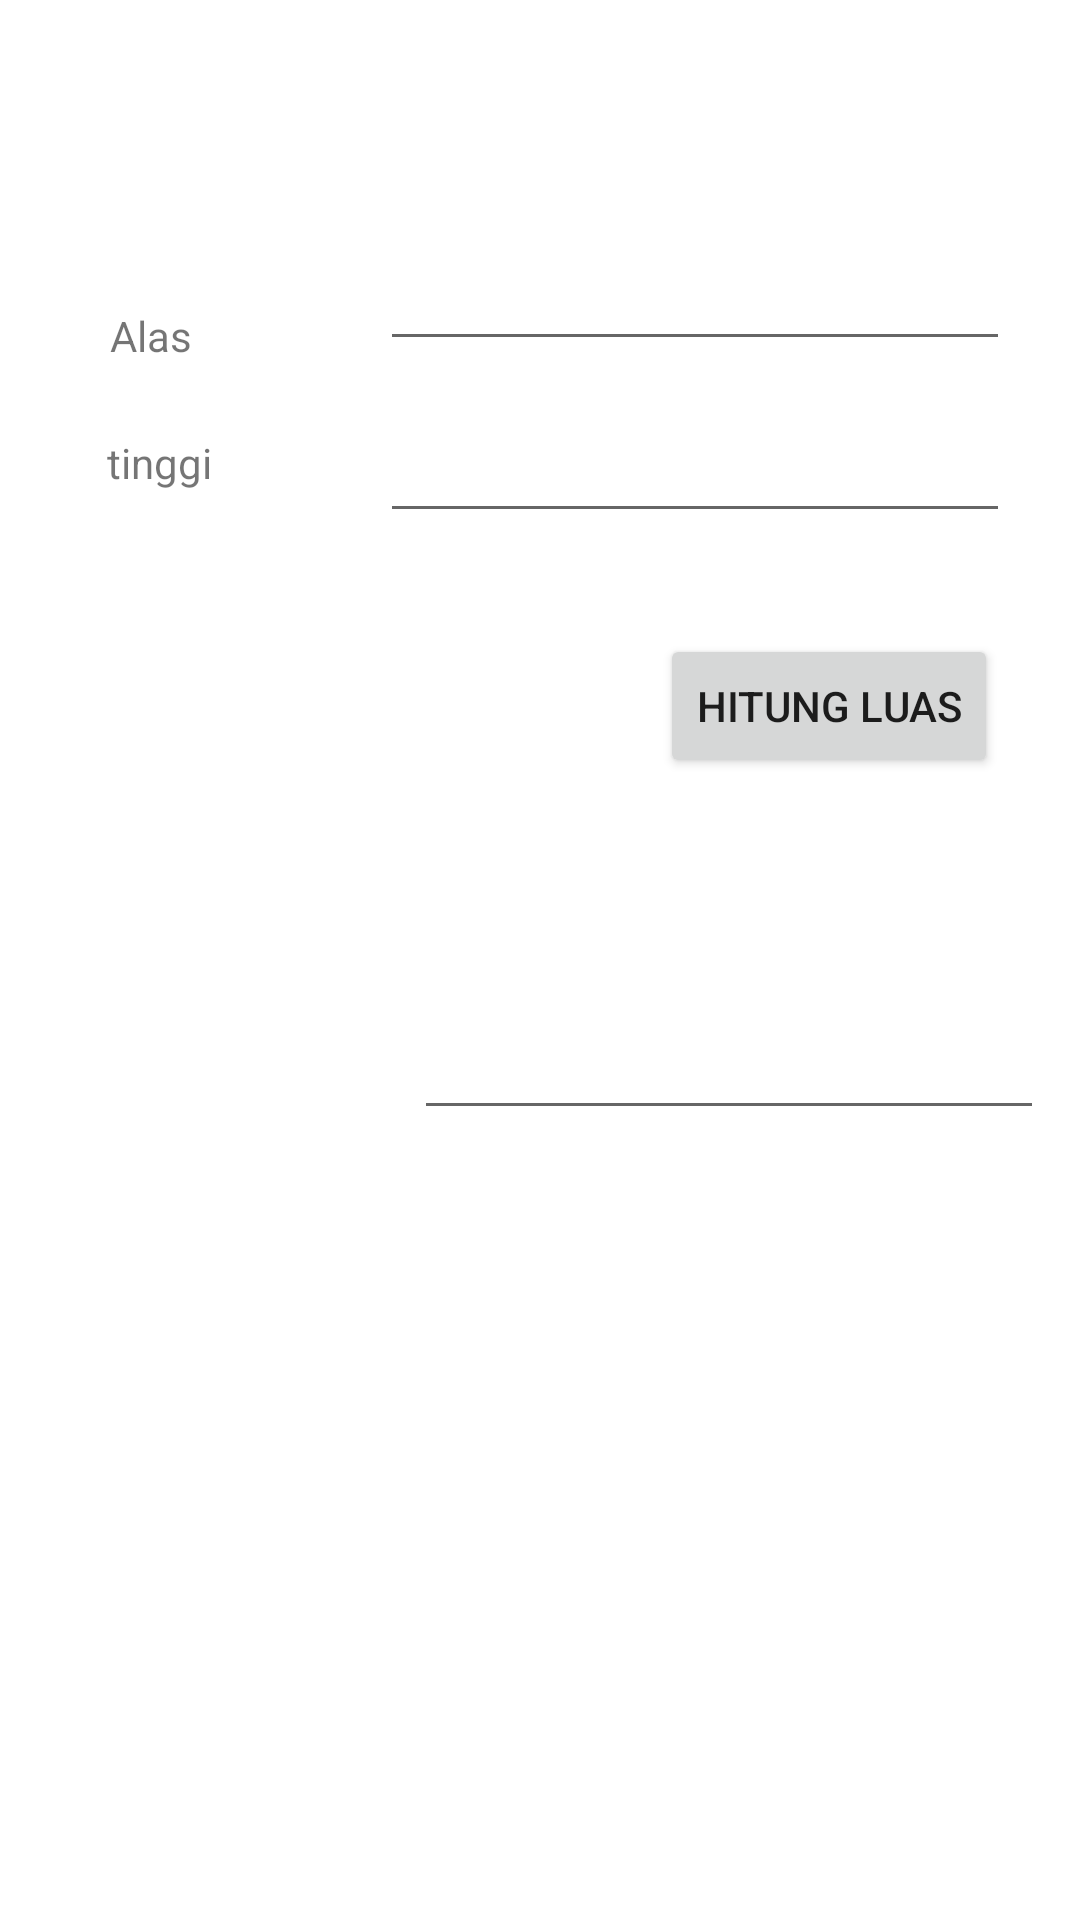

The Android layout XML behind this screen, and the referenced resources:
<!-- AndroidManifest.xml: application theme Theme.Pertemuan1_intensL -->
<!-- res/layout/activity_segitiga.xml -->
<?xml version="1.0" encoding="utf-8"?>
<androidx.constraintlayout.widget.ConstraintLayout xmlns:android="http://schemas.android.com/apk/res/android"
    xmlns:app="http://schemas.android.com/apk/res-auto"
    xmlns:tools="http://schemas.android.com/tools"
    android:layout_width="match_parent"
    android:layout_height="match_parent"
    tools:context=".Segitiga">

    <EditText
        android:id="@+id/input_tinggi"
        android:layout_width="wrap_content"
        android:layout_height="wrap_content"
        android:ems="10"
        android:inputType="textPersonName"
        app:layout_constraintBottom_toBottomOf="parent"
        app:layout_constraintEnd_toEndOf="parent"
        app:layout_constraintHorizontal_bias="0.845"
        app:layout_constraintStart_toStartOf="parent"
        app:layout_constraintTop_toTopOf="parent"
        app:layout_constraintVertical_bias="0.228" />

    <EditText
        android:id="@+id/hasilhitung"
        android:layout_width="wrap_content"
        android:layout_height="wrap_content"
        android:ems="10"
        android:inputType="textPersonName"
        app:layout_constraintBottom_toBottomOf="parent"
        app:layout_constraintEnd_toEndOf="parent"
        app:layout_constraintHorizontal_bias="0.92"
        app:layout_constraintStart_toStartOf="parent"
        app:layout_constraintTop_toTopOf="parent"
        app:layout_constraintVertical_bias="0.56" />

    <TextView
        android:id="@+id/textView11"
        android:layout_width="wrap_content"
        android:layout_height="wrap_content"
        android:text="Alas"
        app:layout_constraintBottom_toBottomOf="parent"
        app:layout_constraintEnd_toEndOf="parent"
        app:layout_constraintHorizontal_bias="0.11"
        app:layout_constraintStart_toStartOf="parent"
        app:layout_constraintTop_toTopOf="parent"
        app:layout_constraintVertical_bias="0.165" />

    <TextView
        android:id="@+id/textView10"
        android:layout_width="wrap_content"
        android:layout_height="wrap_content"
        android:text="tinggi"
        app:layout_constraintBottom_toBottomOf="parent"
        app:layout_constraintEnd_toEndOf="parent"
        app:layout_constraintHorizontal_bias="0.11"
        app:layout_constraintStart_toStartOf="parent"
        app:layout_constraintTop_toTopOf="parent"
        app:layout_constraintVertical_bias="0.233" />

    <EditText
        android:id="@+id/input_alas"
        android:layout_width="wrap_content"
        android:layout_height="wrap_content"
        android:ems="10"
        android:inputType="textPersonName"
        app:layout_constraintBottom_toBottomOf="parent"
        app:layout_constraintEnd_toEndOf="parent"
        app:layout_constraintHorizontal_bias="0.845"
        app:layout_constraintStart_toStartOf="parent"
        app:layout_constraintTop_toTopOf="parent"
        app:layout_constraintVertical_bias="0.132" />

    <Button
        android:id="@+id/hitungluas"
        android:layout_width="wrap_content"
        android:layout_height="wrap_content"
        android:onClick="segitiga"
        android:text="hitung luas"
        app:layout_constraintBottom_toBottomOf="parent"
        app:layout_constraintEnd_toEndOf="parent"
        app:layout_constraintHorizontal_bias="0.889"
        app:layout_constraintStart_toStartOf="parent"
        app:layout_constraintTop_toTopOf="parent"
        app:layout_constraintVertical_bias="0.357" />
</androidx.constraintlayout.widget.ConstraintLayout>
<!-- resources referenced by this layout -->
<resources>
  <style name="Theme.Pertemuan1_intensL" parent="Theme.MaterialComponents.DayNight.DarkActionBar">
          
          <item name="colorPrimary">@color/purple_500</item>
          <item name="colorPrimaryVariant">@color/purple_700</item>
          <item name="colorOnPrimary">@color/white</item>
          
          <item name="colorSecondary">@color/teal_200</item>
          <item name="colorSecondaryVariant">@color/teal_700</item>
          <item name="colorOnSecondary">@color/black</item>
          
          <item name="android:statusBarColor">?attr/colorPrimaryVariant</item>
          
      </style>
  <!-- not gathered from this repository: default colours our renderer supplied (Android Studio template values) -->
  <color name="purple_500">#FF6200EE</color>
  <color name="purple_700">#FF3700B3</color>
  <color name="teal_200">#FF03DAC5</color>
  <color name="teal_700">#FF018786</color>
  <color name="black">#FF000000</color>
  <color name="white">#FFFFFFFF</color>
</resources>
